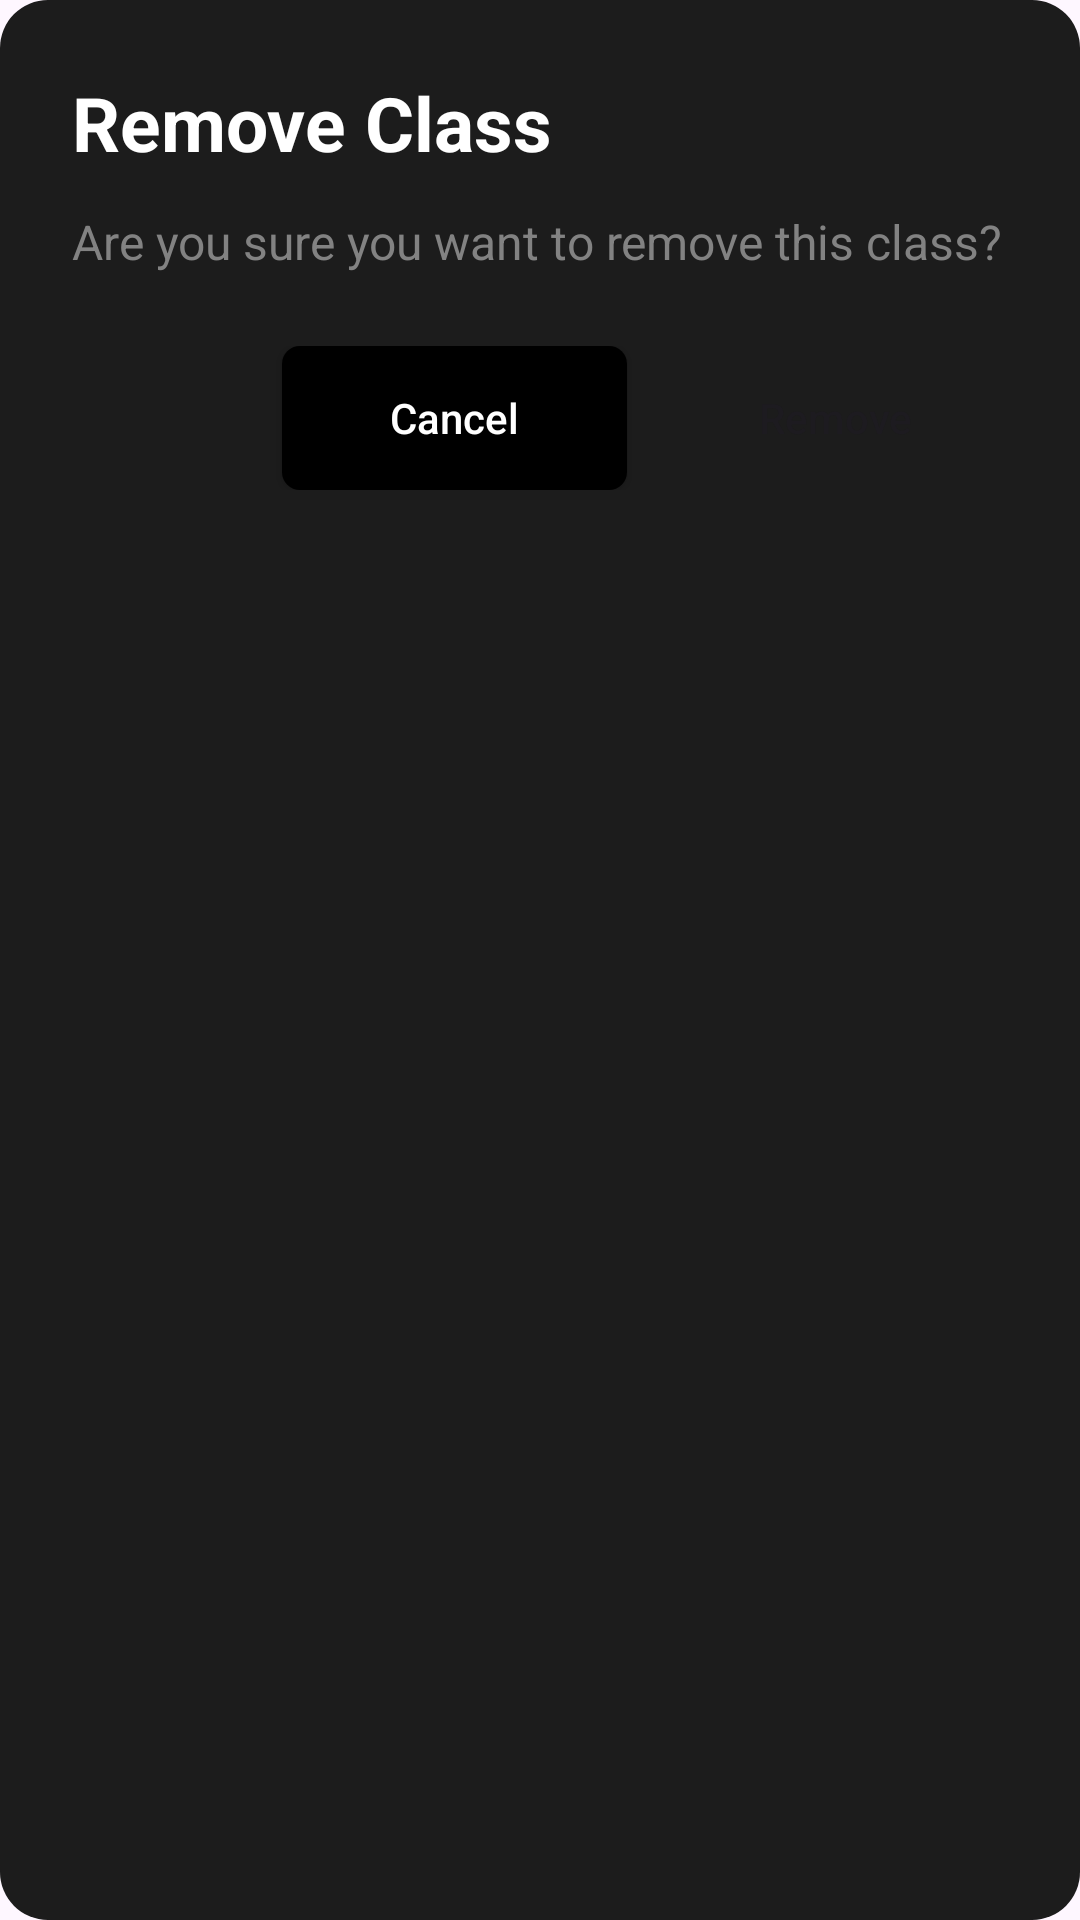

Layout XML and referenced resources for this Android screen:
<!-- AndroidManifest.xml: application theme Theme.AuthTest -->
<!-- res/layout/dialog_remove_class.xml -->
<?xml version="1.0" encoding="utf-8"?>
<LinearLayout xmlns:android="http://schemas.android.com/apk/res/android"
    android:layout_width="match_parent"
    android:layout_height="wrap_content"
    android:orientation="vertical"
    android:padding="24dp"
    android:background="@drawable/dialog_rounded_background">

    <TextView
        android:text="Remove Class"
        android:textSize="25sp"
        android:textStyle="bold"
        android:textColor="#FFFFFF"
        android:layout_width="wrap_content"
        android:layout_height="wrap_content" />

    <TextView
        android:id="@+id/removeConfirmationMessage"
        android:text="Are you sure you want to remove this class?"
        android:textSize="16sp"
        android:textColor="#828282"
        android:layout_marginTop="12dp"
        android:layout_marginBottom="24dp"
        android:layout_width="match_parent"
        android:layout_height="wrap_content" />

    <LinearLayout
        android:gravity="end"
        android:layout_width="match_parent"
        android:layout_height="wrap_content">

        <androidx.appcompat.widget.AppCompatButton
            android:id="@+id/cancelButton"
            android:text="Cancel"
            android:textAllCaps="false"
            android:textColor="#FFFFFF"
            android:background="@drawable/dialog_cancel_button"
            android:layout_width="115dp"
            android:layout_height="wrap_content" />

        <androidx.appcompat.widget.AppCompatButton
            android:id="@+id/removeButton"
            android:text="Remove"
            android:textAllCaps="false"
            android:background="@drawable/dialog_remove_button"
            android:layout_marginStart="12dp"
            android:layout_width="115dp"
            android:layout_height="wrap_content" />

    </LinearLayout>

</LinearLayout>
<!-- resources referenced by this layout -->
<resources>
  <!-- drawable dialog_cancel_button (drawable) -->
  <?xml version="1.0" encoding="utf-8"?>
  <shape xmlns:android="http://schemas.android.com/apk/res/android">
      <solid android:color="#000000" />
      <corners android:radius="6dp" />
  </shape>
  <!-- drawable dialog_rounded_background (drawable) -->
  <?xml version="1.0" encoding="utf-8"?>
  <shape xmlns:android="http://schemas.android.com/apk/res/android">
      <solid android:color="#1C1C1C" />
      <corners android:radius="16dp" />
  </shape>
  <style name="Theme.AuthTest" parent="Base.Theme.AuthTest" />
  <style name="Base.Theme.AuthTest" parent="Theme.Material3.DayNight.NoActionBar">
          
          
      </style>
</resources>
